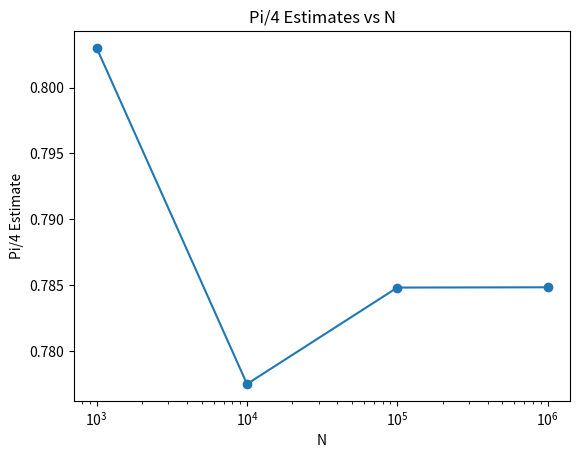

Recreate this plot in Python.
import numpy as np
import matplotlib.pyplot as plt

def generate_points(N):
    points = np.random.rand(N, 2)
    return points

def estimate_pi_4(N):
    points = generate_points(N)
    inside = 0

    for point in points:
        if point[0] ** 2 + point[1] ** 2 <= 1:
            inside += 1

    return inside / N

samples = [10**3, 10**4, 10**5, 10**6]
pi_4_estimates = [estimate_pi_4(N) for N in samples]
plt.plot(samples, pi_4_estimates, marker='o')
plt.xlabel('N')
plt.ylabel('Pi/4 Estimate')
plt.title('Pi/4 Estimates vs N')
plt.xscale('log')
plt.show()